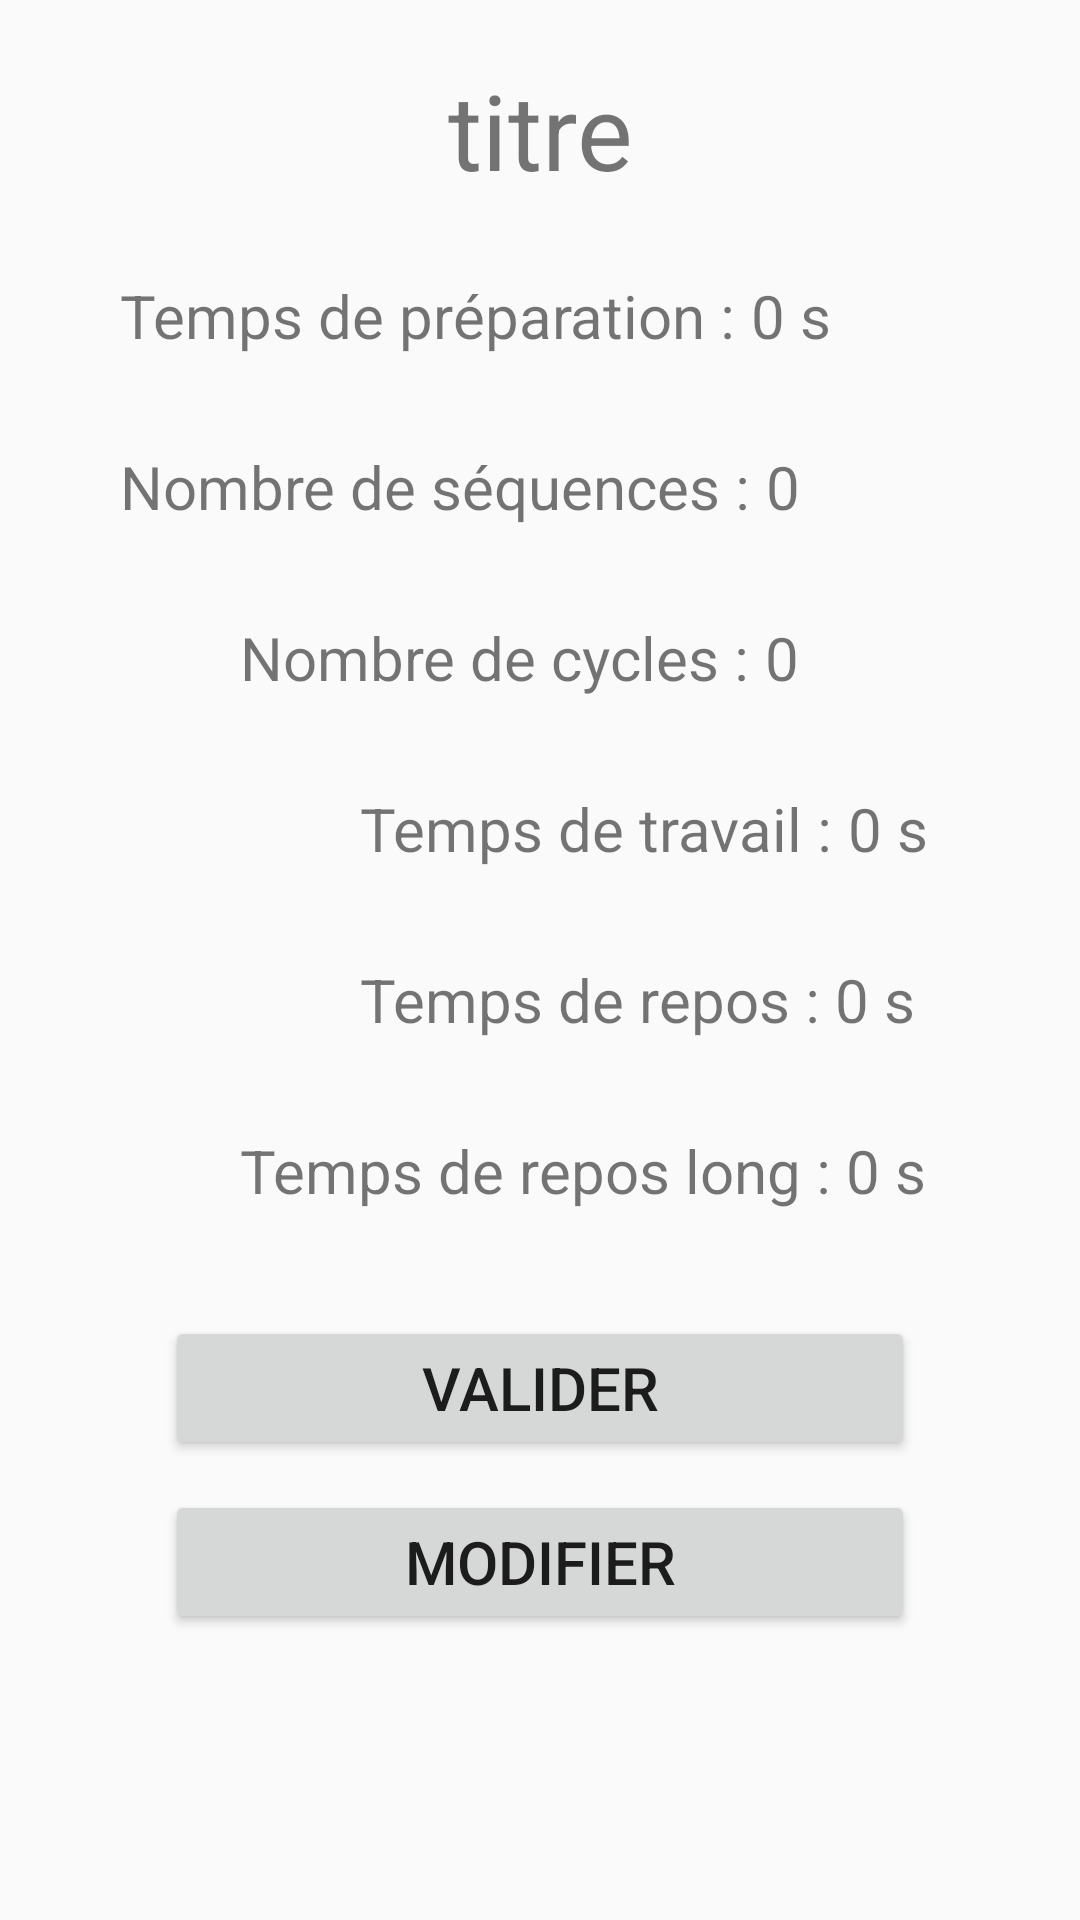

Write the Android layout XML for this screen, with the resource values it uses.
<!-- AndroidManifest.xml: application theme Theme.AppCompat.DayNight -->
<!-- res/layout/activity_choix_seance_affichage.xml -->
<?xml version="1.0" encoding="utf-8"?>
<LinearLayout
    xmlns:android="http://schemas.android.com/apk/res/android"
    xmlns:app="http://schemas.android.com/apk/res-auto"
    xmlns:tools="http://schemas.android.com/tools"
    android:layout_width="match_parent"
    android:layout_height="match_parent"
    android:orientation="vertical"
    tools:context=".Activites.ChoixSeanceAffichageActivity">

    <TextView
        android:id="@+id/activity_choix_seance_affichage_texteTitre"
        android:layout_width="wrap_content"
        android:layout_height="wrap_content"
        android:layout_gravity="center"
        android:layout_marginTop="20dp"
        android:gravity="center"
        android:text="titre"
        android:textSize="35sp"/>

    <EditText
        android:id="@+id/activity_choix_seance_affichage_editTitre"
        android:layout_width="wrap_content"
        android:layout_height="wrap_content"
        android:layout_gravity="center"
        android:layout_marginTop="20dp"
        android:gravity="center"
        android:visibility="gone"
        android:autofillHints="Titre (facultatif)"/>

    <ScrollView
        android:layout_width="match_parent"
        android:layout_height="wrap_content"
        android:layout_marginTop="15dp"
        android:scrollbars="vertical">

        <LinearLayout
            android:layout_width="match_parent"
            android:layout_height="wrap_content"
            android:orientation="vertical">

            
            <LinearLayout
                android:layout_width="wrap_content"
                android:layout_height="wrap_content"
                android:layout_marginStart="40dp"
                android:orientation="horizontal">

                <TextView
                    android:layout_width="wrap_content"
                    android:layout_height="wrap_content"
                    android:text="Temps de préparation : "
                    android:textSize="20sp" />

                <EditText
                    android:id="@+id/activity_choix_seance_affichage_editTpsPreparation"
                    android:layout_width="wrap_content"
                    android:layout_height="wrap_content"
                    android:inputType="number"
                    android:visibility="gone" />

                <TextView
                    android:id="@+id/activity_choix_seance_affichage_texteTpsPreparation"
                    android:layout_width="wrap_content"
                    android:layout_height="wrap_content"
                    android:baselineAligned="false"
                    android:paddingTop="10dp"
                    android:paddingBottom="10dp"
                    android:text="0"
                    android:textSize="20sp" />

                <TextView
                    android:layout_width="wrap_content"
                    android:layout_height="wrap_content"
                    android:text=" s"
                    android:textSize="20sp" />

            </LinearLayout>


            
            <LinearLayout
                android:layout_width="wrap_content"
                android:layout_height="wrap_content"
                android:orientation="horizontal"
                android:layout_marginTop="10dp"
                android:layout_marginStart="40dp">

                <TextView
                    android:layout_width="wrap_content"
                    android:layout_height="wrap_content"
                    android:text="Nombre de séquences : "
                    android:textSize="20sp"/>

                <EditText
                    android:id="@+id/activity_choix_seance_affichage_editNbSequences"
                    android:inputType="number"
                    android:layout_width="wrap_content"
                    android:layout_height="wrap_content"
                    android:visibility="gone"/>

                <TextView
                    android:id="@+id/activity_choix_seance_affichage_texteNbSequences"
                    android:layout_width="wrap_content"
                    android:layout_height="wrap_content"
                    android:paddingTop="10dp"
                    android:paddingBottom="10dp"
                    android:text="0"
                    android:textSize="20sp"/>

            </LinearLayout>


            
            <LinearLayout
                android:layout_width="wrap_content"
                android:layout_height="wrap_content"
                android:orientation="horizontal"
                android:layout_marginTop="10dp"
                android:layout_marginStart="80dp">

                <TextView
                    android:layout_width="wrap_content"
                    android:layout_height="wrap_content"
                    android:text="Nombre de cycles : "
                    android:textSize="20sp"/>

                <EditText
                    android:id="@+id/activity_choix_seance_affichage_editNbCycles"
                    android:inputType="number"
                    android:layout_width="wrap_content"
                    android:layout_height="wrap_content"
                    android:visibility="gone"/>

                <TextView
                    android:id="@+id/activity_choix_seance_affichage_texteNbCycles"
                    android:layout_width="wrap_content"
                    android:layout_height="wrap_content"
                    android:paddingTop="10dp"
                    android:paddingBottom="10dp"
                    android:text="0"
                    android:textSize="20sp"/>

            </LinearLayout>


            
            <LinearLayout
                android:layout_width="wrap_content"
                android:layout_height="wrap_content"
                android:orientation="horizontal"
                android:layout_marginTop="10dp"
                android:layout_marginStart="120dp">

                <TextView
                    android:layout_width="wrap_content"
                    android:layout_height="wrap_content"
                    android:text="Temps de travail : "
                    android:textSize="20sp"/>

                <EditText
                    android:id="@+id/activity_choix_seance_affichage_editTpsTravail"
                    android:inputType="number"
                    android:layout_width="wrap_content"
                    android:layout_height="wrap_content"
                    android:visibility="gone"/>

                <TextView
                    android:id="@+id/activity_choix_seance_affichage_texteTpsTravail"
                    android:layout_width="wrap_content"
                    android:layout_height="wrap_content"
                    android:paddingTop="10dp"
                    android:paddingBottom="10dp"
                    android:text="0"
                    android:textSize="20sp"/>

                <TextView
                    android:layout_width="wrap_content"
                    android:layout_height="wrap_content"
                    android:text=" s"
                    android:textSize="20sp"/>

            </LinearLayout>


            
            <LinearLayout
                android:layout_width="wrap_content"
                android:layout_height="wrap_content"
                android:orientation="horizontal"
                android:layout_marginTop="10dp"
                android:layout_marginStart="120dp">

                <TextView
                    android:layout_width="wrap_content"
                    android:layout_height="wrap_content"
                    android:text="Temps de repos : "
                    android:textSize="20sp"/>

                <EditText
                    android:id="@+id/activity_choix_seance_affichage_editTpsRepos"
                    android:inputType="number"
                    android:layout_width="wrap_content"
                    android:layout_height="wrap_content"
                    android:visibility="gone"/>

                <TextView
                    android:id="@+id/activity_choix_seance_affichage_texteTpsRepos"
                    android:layout_width="wrap_content"
                    android:layout_height="wrap_content"
                    android:paddingTop="10dp"
                    android:paddingBottom="10dp"
                    android:text="0"
                    android:textSize="20sp"/>

                <TextView
                    android:layout_width="wrap_content"
                    android:layout_height="wrap_content"
                    android:text=" s"
                    android:textSize="20sp"/>

            </LinearLayout>


            
            <LinearLayout
                android:layout_width="wrap_content"
                android:layout_height="wrap_content"
                android:orientation="horizontal"
                android:layout_marginTop="10dp"
                android:layout_marginStart="80dp">

                <TextView
                    android:layout_width="wrap_content"
                    android:layout_height="wrap_content"
                    android:text="Temps de repos long : "
                    android:textSize="20sp"/>

                <EditText
                    android:id="@+id/activity_choix_seance_affichage_editTpsReposLong"
                    android:inputType="number"
                    android:layout_width="wrap_content"
                    android:layout_height="wrap_content"
                    android:visibility="gone"/>

                <TextView
                    android:id="@+id/activity_choix_seance_affichage_texteTpsReposLong"
                    android:layout_width="wrap_content"
                    android:layout_height="wrap_content"
                    android:paddingTop="10dp"
                    android:paddingBottom="10dp"
                    android:text="0"
                    android:textSize="20sp"/>

                <TextView
                    android:layout_width="wrap_content"
                    android:layout_height="wrap_content"
                    android:text=" s"
                    android:textSize="20sp"/>

            </LinearLayout>
        </LinearLayout>
    </ScrollView>

    <Button
        android:id="@+id/activity_choix_seance_affichage_bouton_valider"
        android:layout_width="250dp"
        android:layout_height="wrap_content"
        android:paddingTop="7dp"
        android:paddingBottom="7dp"
        android:layout_marginTop="25dp"
        android:layout_gravity="center"
        android:text="valider"
        android:textSize="20sp"
        android:onClick="clicBoutonValider"/>

    <Button
        android:id="@+id/activity_choix_seance_affichage_boutonDuBas"
        android:layout_width="250dp"
        android:layout_height="wrap_content"
        android:paddingTop="7dp"
        android:paddingBottom="7dp"
        android:layout_marginTop="10dp"
        android:layout_gravity="center"
        android:text="modifier"
        android:textSize="20sp"
        android:onClick="clicBoutonDuBas"/>


</LinearLayout>
<!-- resources referenced by this layout -->
<resources>

</resources>
